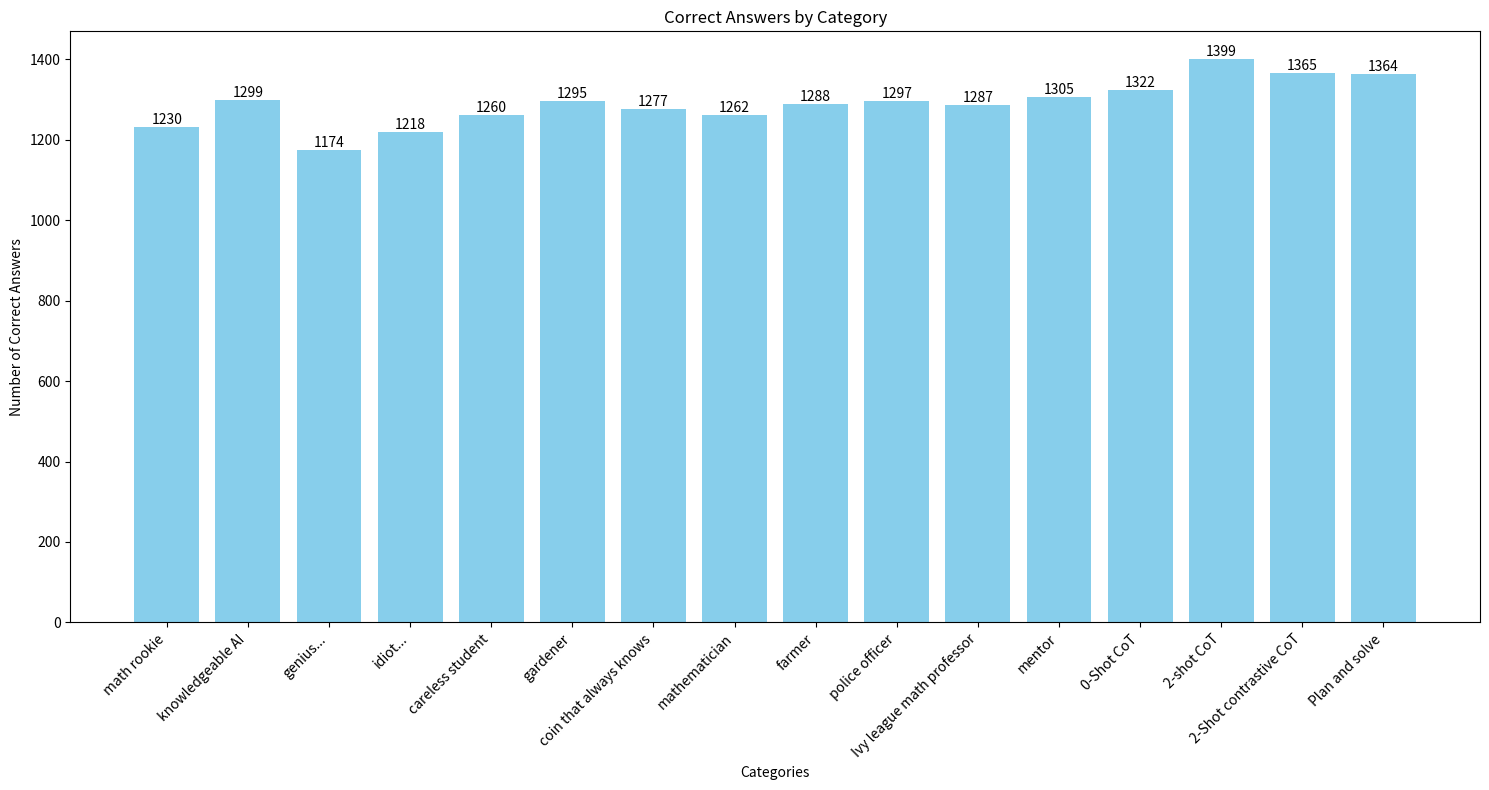

Recreate this plot in Python.
import matplotlib.pyplot as plt

# Data for plotting
data = {
    "math rookie": {"correct": 1230, "total": 2000},
    "knowledgeable AI": {"correct": 1299, "total": 2000},
    "genius...": {"correct": 1174, "total": 2000},
    "idiot...": {"correct": 1218, "total": 2000},
    "careless student": {"correct": 1260, "total": 2000},
    "gardener": {"correct": 1295, "total": 2000},
    "coin that always knows": {"correct": 1277, "total": 2000},
    "mathematician": {"correct": 1262, "total": 2000},
    "farmer": {"correct": 1288, "total": 2000},
    "police officer": {"correct": 1297, "total": 2000},
    "Ivy league math professor": {"correct": 1287, "total": 2000},
    "mentor": {"correct": 1305, "total": 2000},
    "0-Shot CoT": {"correct": 1322, "total": 2000},
    "2-shot CoT": {"correct": 1399, "total": 2000},
    "2-Shot contrastive CoT": {"correct": 1365, "total": 2000},
    "Plan and solve": {"correct": 1364, "total": 2000},
}

labels = list(data.keys())
correct_values = [data[key]["correct"] for key in labels]

# Creating the bar chart
plt.figure(figsize=(15, 8))
bars = plt.bar(labels, correct_values, color="skyblue")

# Adding labels on top of each bar
for bar in bars:
    yval = bar.get_height()
    plt.text(
        bar.get_x() + bar.get_width() / 2, yval, int(yval), ha="center", va="bottom"
    )

# Customizing the plot
plt.xlabel("Categories")
plt.ylabel("Number of Correct Answers")
plt.title("Correct Answers by Category")
plt.xticks(rotation=45, ha="right")
plt.tight_layout()

# Showing the plot
plt.show()
